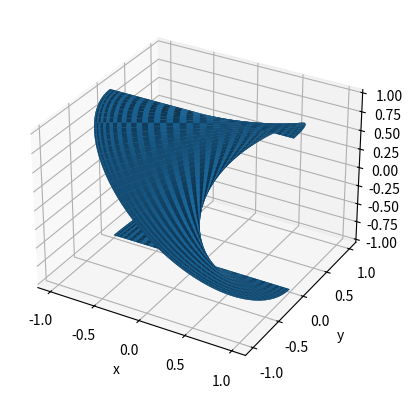

The matplotlib source for this figure:
from mpl_toolkits.mplot3d import axes3d
import matplotlib.pyplot as plt
import matplotlib as mpl
import numpy as np

fig = plt.figure()
ax = fig.add_subplot(projection='3d')

# Spherical Coordinate

theta = np.linspace(0, 2*np.pi, 50)
phi = np.linspace(0, np.pi, 50)
THETA, PHI = np.meshgrid(theta,phi)

X = np.sin(THETA) * np.cos(PHI)
Y = np.sin(THETA) * np.sin(PHI)
Z = np.cos(PHI)

ax.plot_surface(X, Y, Z)

ax.set_xlabel('x')
ax.set_ylabel('y')
ax.set_zlabel('z')
plt.show()